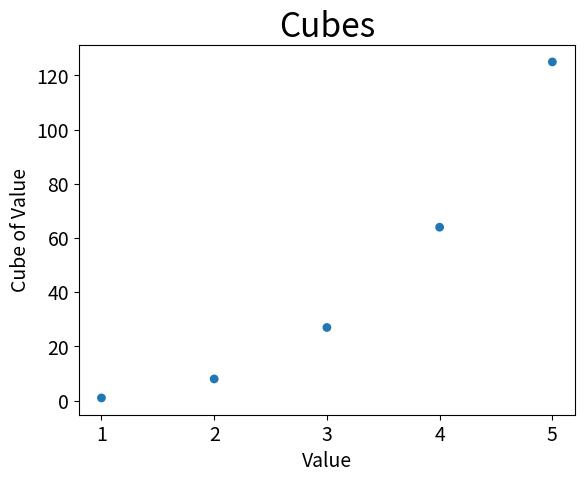

Python code for this plot:
from matplotlib import pyplot as plt

# Define data.
x_values = list(range(1, 6))
cubes = [x**3 for x in x_values]

# Make plot.
plt.scatter(x_values, cubes, edgecolor='none', s=40)

# Customize plot.
plt.title("Cubes", fontsize=24)
plt.xlabel('Value', fontsize=14)
plt.ylabel('Cube of Value', fontsize=14)
plt.tick_params(axis='both', labelsize=14)

# Show plot.
plt.show()
